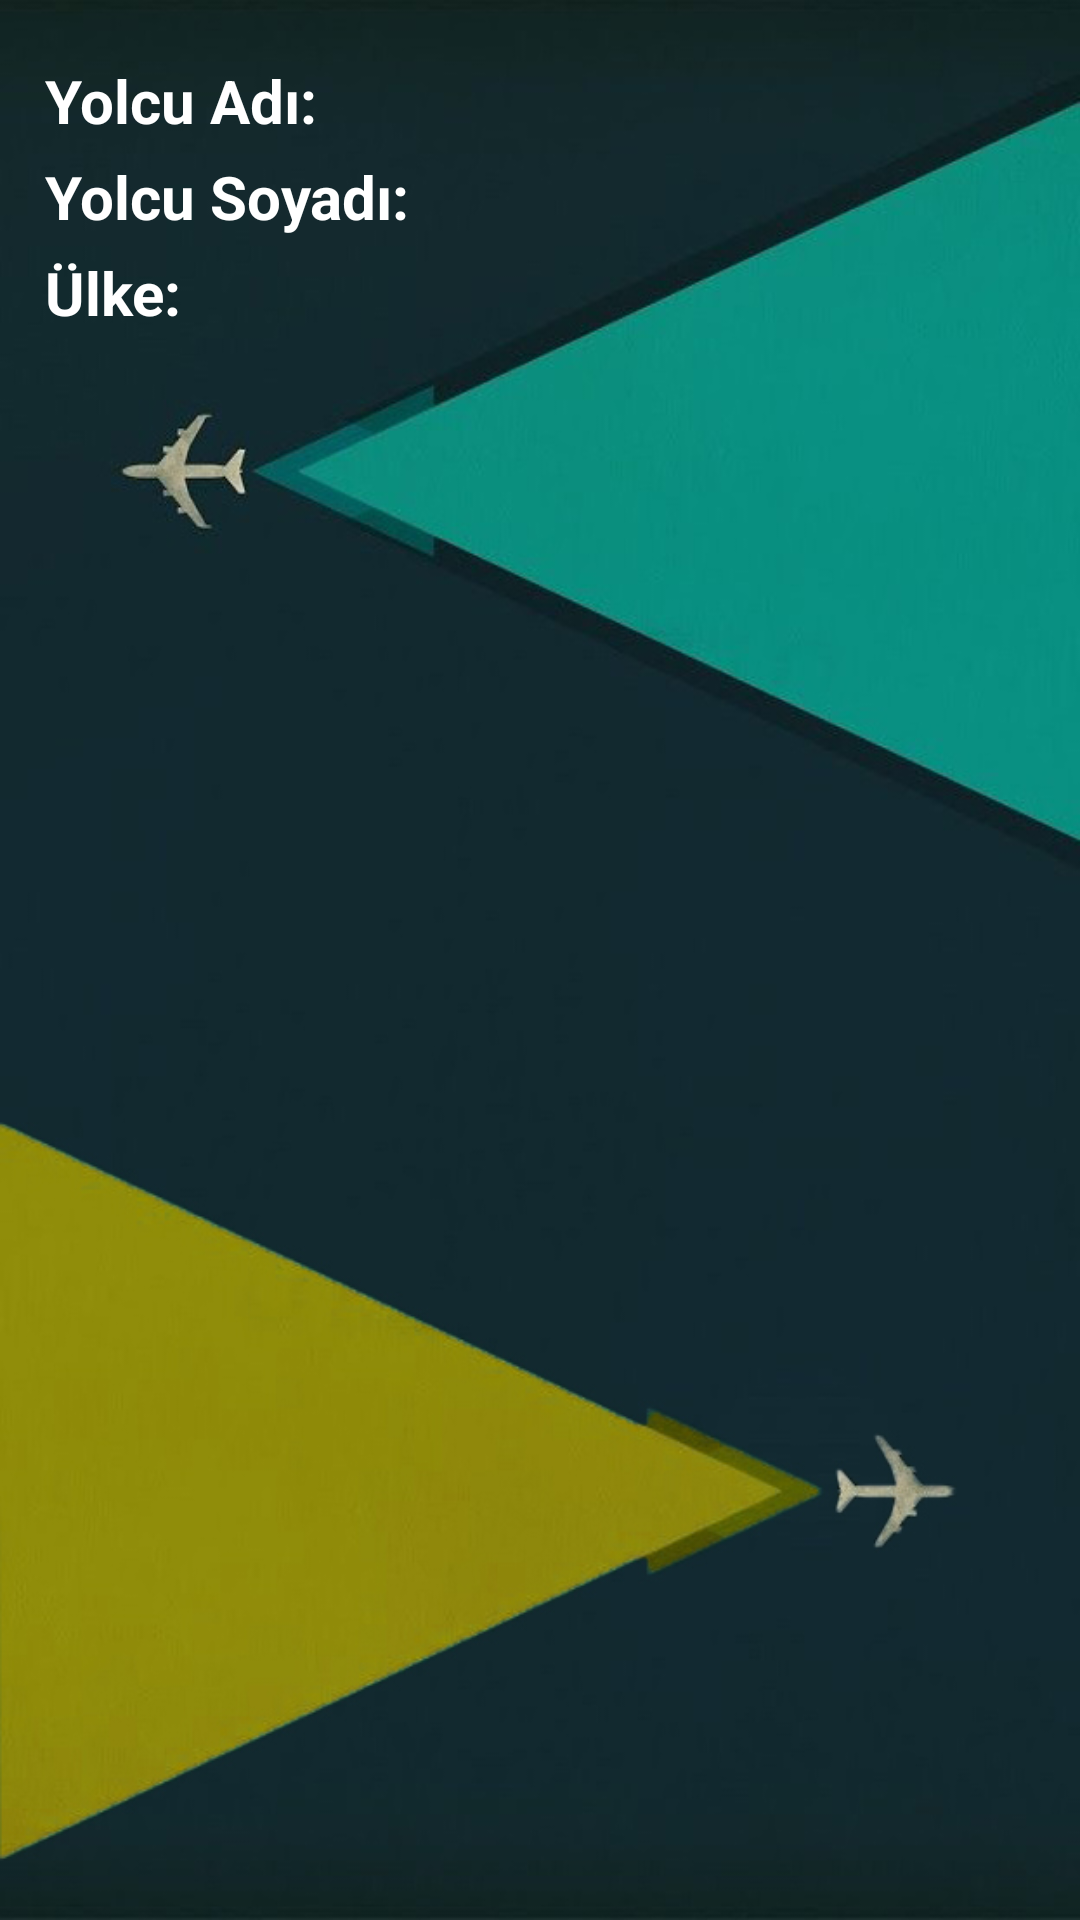

Layout XML and referenced resources for this Android screen:
<!-- AndroidManifest.xml: application theme Theme.FlyReserve -->
<!-- res/layout/bilet_item.xml -->
<?xml version="1.0" encoding="utf-8"?>
<LinearLayout xmlns:android="http://schemas.android.com/apk/res/android"
    android:layout_width="match_parent"
    android:layout_height="match_parent"
    android:background="@drawable/paper">
    <LinearLayout
        android:layout_width="match_parent"
        android:layout_height="wrap_content"
        android:layout_marginLeft="5dp"
        android:layout_marginTop="10dp"
        android:layout_marginRight="5dp"
        android:background="@drawable/edittextarkaplan"
        android:orientation="horizontal">
        <LinearLayout
            android:layout_width="match_parent"
            android:layout_height="wrap_content"
            android:layout_marginLeft="5dp"
            android:layout_marginTop="5dp"
            android:layout_marginRight="5dp"
            android:layout_marginBottom="5dp"
            android:orientation="vertical">

            <TextView
                android:id="@+id/bilet_item_textViewYolcuAdi"
                android:layout_width="wrap_content"
                android:layout_height="wrap_content"
                android:text="Yolcu Adı: "
                android:layout_marginLeft="5dp"
                android:layout_marginTop="5dp"
                android:layout_marginRight="5dp"
                android:textColor="@color/white"
                android:textStyle="bold"
                android:textSize="20sp"></TextView>
            <TextView
                android:id="@+id/bilet_item_textViewYolcuSoyadi"
                android:layout_width="wrap_content"
                android:layout_height="wrap_content"
                android:layout_marginLeft="5dp"
                android:layout_marginTop="5dp"
                android:layout_marginRight="5dp"
                android:text="Yolcu Soyadı: "
                android:textColor="@color/white"
                android:textStyle="bold"
                android:textSize="20sp"></TextView>
            <LinearLayout
                android:layout_width="match_parent"
                android:layout_height="match_parent"
                android:orientation="horizontal">
            </LinearLayout>
            <TextView
                android:id="@+id/bilet_item_textViewUlke"
                android:layout_width="wrap_content"
                android:layout_height="wrap_content"
                android:text="Ülke: "
                android:layout_marginLeft="5dp"
                android:layout_marginTop="5dp"
                android:layout_marginRight="5dp"
                android:textColor="@color/white"
                android:textStyle="bold"
                android:textSize="20sp"></TextView>
        </LinearLayout>
    </LinearLayout>
</LinearLayout>
<!-- resources referenced by this layout -->
<resources>
  <color name="white">#FFFFFFFF</color>
  <!-- drawable paper: jpg bitmap (drawable, 99391 bytes) -->
  <style name="Theme.FlyReserve" parent="Theme.AppCompat.DayNight.DarkActionBar">
          
          <item name="colorPrimary">@color/buttonColor</item>
          <item name="colorPrimaryVariant">@color/buttonColor</item>
          <item name="colorOnPrimary">@color/white</item>
          
          <item name="colorSecondary">@color/teal_200</item>
          <item name="colorSecondaryVariant">@color/teal_700</item>
          <item name="colorOnSecondary">@color/buttonColor</item>
          
          <item name="android:statusBarColor" tools:targetApi="l">?attr/colorPrimaryVariant</item>
          
      </style>
  <color name="buttonColor">#191E30</color>
  <color name="teal_200">#FF03DAC5</color>
  <color name="teal_700">#FF018786</color>
</resources>
